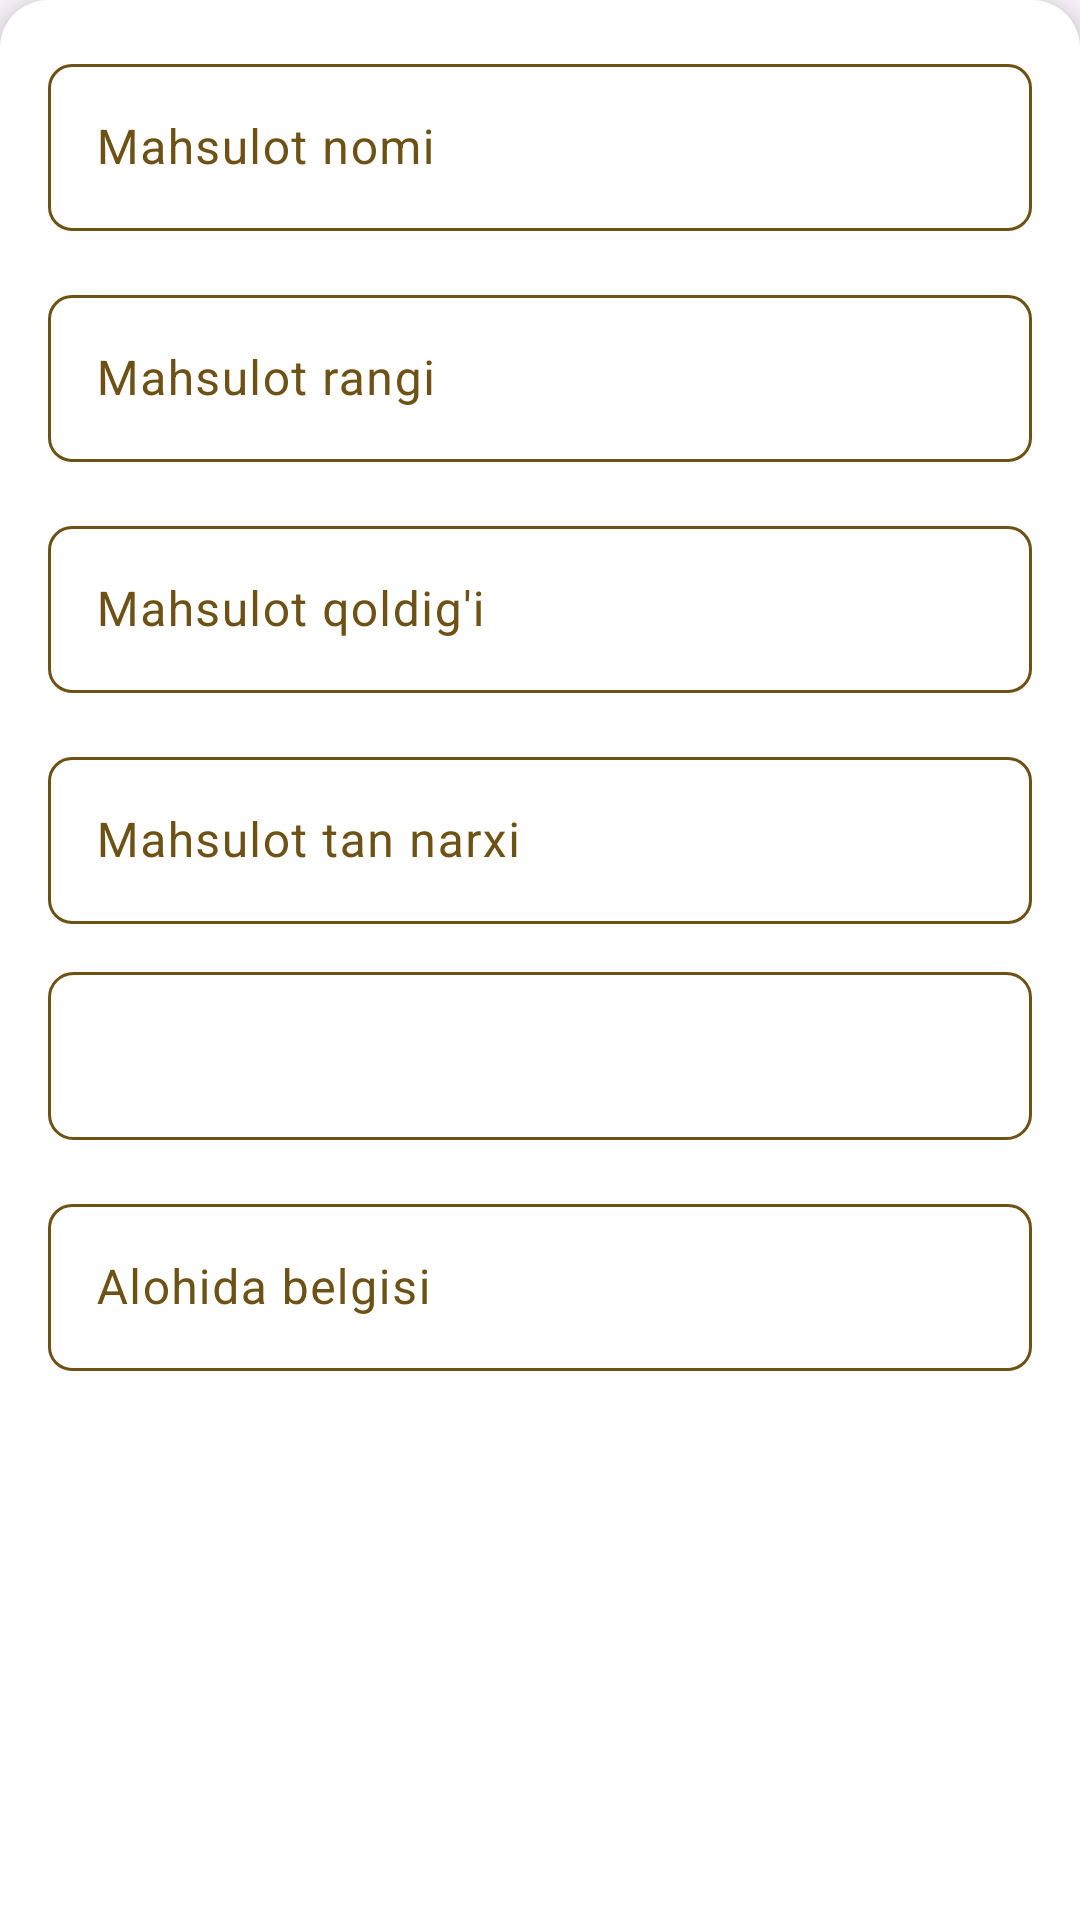

This screen was rendered from an Android layout file. Write that file and the resources it references.
<!-- AndroidManifest.xml: application theme Theme.BusinessCalculation -->
<!-- res/layout/bottomsheet_dialog_input_warehouse_product.xml -->
<?xml version="1.0" encoding="utf-8"?>
<androidx.constraintlayout.widget.ConstraintLayout xmlns:android="http://schemas.android.com/apk/res/android"
    android:layout_width="match_parent"
    android:layout_height="wrap_content"
    xmlns:app="http://schemas.android.com/apk/res-auto"
    xmlns:tools="http://schemas.android.com/tools"
    android:background="@drawable/bg_bottomsheet_dialog"
    android:elevation="8dp"
    android:paddingBottom="16dp"
    android:layout_gravity="bottom">

    <com.google.android.material.textfield.TextInputLayout
        app:hintTextColor="@color/main_color"
        android:id="@+id/layoutProductName"
        android:layout_width="match_parent"
        android:layout_height="wrap_content"
        android:layout_marginHorizontal="16dp"
        android:layout_marginTop="16dp"
        android:hint="@string/mahsulot_nomi"
        android:textColorHint="#6e5114"
        app:boxBackgroundColor="@color/white"
        app:boxBackgroundMode="outline"
        app:boxCornerRadiusBottomEnd="8dp"
        app:boxCornerRadiusBottomStart="8dp"
        app:boxCornerRadiusTopEnd="8dp"
        app:boxCornerRadiusTopStart="8dp"
        app:boxStrokeColor="@color/mtrl_textinput_default_box_stroke_color"
        app:boxStrokeWidth="1dp"
        app:layout_constraintLeft_toLeftOf="parent"
        app:layout_constraintRight_toRightOf="parent"
        app:layout_constraintTop_toTopOf="parent">

        <com.google.android.material.textfield.TextInputEditText
            android:id="@+id/inputProductName"
            android:layout_width="match_parent"
            android:layout_height="wrap_content"
            android:inputType="text"
            android:textColor="@color/main_color"
            android:textCursorDrawable="@null"/>
    </com.google.android.material.textfield.TextInputLayout>



    <com.google.android.material.textfield.TextInputLayout
        app:hintTextColor="@color/main_color"
        android:id="@+id/layoutProductColor"
        android:layout_width="match_parent"
        android:layout_height="wrap_content"
        android:layout_marginHorizontal="16dp"
        android:layout_marginTop="16dp"
        android:hint="@string/mahsulot_rangi"
        android:textColorHint="#6e5114"
        app:boxBackgroundColor="@color/white"
        app:boxBackgroundMode="outline"
        app:boxCornerRadiusBottomEnd="8dp"
        app:boxCornerRadiusBottomStart="8dp"
        app:boxCornerRadiusTopEnd="8dp"
        app:boxCornerRadiusTopStart="8dp"
        app:boxStrokeColor="@color/mtrl_textinput_default_box_stroke_color"
        app:boxStrokeWidth="1dp"
        app:layout_constraintLeft_toLeftOf="parent"
        app:layout_constraintRight_toRightOf="parent"
        app:layout_constraintTop_toBottomOf="@id/layoutProductName"
        android:layout_marginBottom="32dp">

        <com.google.android.material.textfield.TextInputEditText
            android:id="@+id/inputProductColor"
            android:layout_width="match_parent"
            android:layout_height="wrap_content"
            android:textColor="@color/main_color"
            tools:ignore="RtlHardcoded"
            android:imeOptions="actionNone"
            android:inputType="text"
            android:textCursorDrawable="@null"/>
    </com.google.android.material.textfield.TextInputLayout>

    <com.google.android.material.textfield.TextInputLayout
        app:hintTextColor="@color/main_color"
        android:id="@+id/layoutProductCount"
        android:layout_width="match_parent"
        android:layout_height="wrap_content"
        android:layout_marginHorizontal="16dp"
        android:layout_marginTop="16dp"
        android:hint="@string/mahsulot_qoldig_i"
        android:textColorHint="#6e5114"
        app:boxBackgroundColor="@color/white"
        app:boxBackgroundMode="outline"
        app:boxCornerRadiusBottomEnd="8dp"
        app:boxCornerRadiusBottomStart="8dp"
        app:boxCornerRadiusTopEnd="8dp"
        app:boxCornerRadiusTopStart="8dp"
        app:boxStrokeColor="@color/mtrl_textinput_default_box_stroke_color"
        app:boxStrokeWidth="1dp"
        app:layout_constraintLeft_toLeftOf="parent"
        app:layout_constraintRight_toRightOf="parent"
        app:layout_constraintTop_toBottomOf="@id/layoutProductColor"
        android:layout_marginBottom="32dp">

        <com.google.android.material.textfield.TextInputEditText
            android:id="@+id/inputProductCount"
            android:layout_width="match_parent"
            android:layout_height="wrap_content"
            android:textColor="@color/main_color"
            android:imeOptions="actionNone"
            android:inputType="number"
            android:textCursorDrawable="@null"/>
    </com.google.android.material.textfield.TextInputLayout>

    <com.google.android.material.textfield.TextInputLayout
        app:hintTextColor="@color/main_color"
        android:id="@+id/layoutProductPrice"
        android:layout_width="match_parent"
        android:layout_height="wrap_content"
        android:layout_marginHorizontal="16dp"
        android:layout_marginTop="16dp"
        android:hint="Mahsulot tan narxi"
        android:textColorHint="#6e5114"
        app:boxBackgroundColor="@color/white"
        app:boxBackgroundMode="outline"
        app:boxCornerRadiusBottomEnd="8dp"
        app:boxCornerRadiusBottomStart="8dp"
        app:boxCornerRadiusTopEnd="8dp"
        app:boxCornerRadiusTopStart="8dp"
        app:boxStrokeColor="@color/mtrl_textinput_default_box_stroke_color"
        app:boxStrokeWidth="1dp"
        app:layout_constraintLeft_toLeftOf="parent"
        app:layout_constraintRight_toRightOf="parent"
        app:layout_constraintTop_toBottomOf="@id/layoutProductCount"
        android:layout_marginBottom="32dp">

        <com.google.android.material.textfield.TextInputEditText
            android:id="@+id/inputProductPrice"
            android:layout_width="match_parent"
            android:layout_height="wrap_content"
            android:textColor="@color/main_color"
            android:imeOptions="actionNone"
            android:inputType="number"
            android:textCursorDrawable="@null"/>
    </com.google.android.material.textfield.TextInputLayout>

    <Spinner
        android:id="@+id/spinnerUnit"
        android:layout_width="match_parent"
        android:layout_height="56dp"
        app:layout_constraintTop_toBottomOf="@id/layoutProductPrice"
        app:layout_constraintLeft_toLeftOf="parent"
        app:layout_constraintRight_toRightOf="parent"
        android:layout_marginHorizontal="16dp"
        android:layout_marginTop="16dp"
        android:background="@drawable/bg_spinner"
        app:layout_constraintVertical_bias="0.1"
        android:paddingHorizontal="4dp"
        style="@style/SpinnerTextStyle"/>

    <com.google.android.material.textfield.TextInputLayout
        app:hintTextColor="@color/main_color"
        android:id="@+id/layoutAnother"
        android:layout_width="match_parent"
        android:layout_height="wrap_content"
        android:layout_marginHorizontal="16dp"
        android:layout_marginTop="16dp"
        android:hint="Alohida belgisi"
        android:textColorHint="#6e5114"
        app:boxBackgroundColor="@color/white"
        app:boxBackgroundMode="outline"
        app:boxCornerRadiusBottomEnd="8dp"
        app:boxCornerRadiusBottomStart="8dp"
        app:boxCornerRadiusTopEnd="8dp"
        app:boxCornerRadiusTopStart="8dp"
        app:boxStrokeColor="@color/mtrl_textinput_default_box_stroke_color"
        app:boxStrokeWidth="1dp"
        app:layout_constraintLeft_toLeftOf="parent"
        app:layout_constraintRight_toRightOf="parent"
        app:layout_constraintTop_toBottomOf="@id/spinnerUnit"
        android:layout_marginBottom="32dp">

        <com.google.android.material.textfield.TextInputEditText
            android:id="@+id/inputAnother"
            android:layout_width="match_parent"
            android:layout_height="wrap_content"
            android:textColor="@color/main_color"
            android:imeOptions="actionNone"
            android:inputType="text"
            android:textCursorDrawable="@null"/>
    </com.google.android.material.textfield.TextInputLayout>

    <Button
        android:id="@+id/btnAdd"
        android:layout_width="match_parent"
        android:layout_height="wrap_content"
        android:background="@drawable/bg_button"
        android:layout_marginHorizontal="54dp"
        app:layout_constraintLeft_toLeftOf="parent"
        app:layout_constraintRight_toRightOf="parent"
        app:layout_constraintTop_toBottomOf="@id/layoutAnother"
        app:layout_constraintBottom_toBottomOf="parent"
        app:backgroundTint="@null"
        android:text="@string/qabul_qilish"
        android:textColor="@color/white"
        android:textSize="24sp"
        android:layout_marginVertical="16dp"/>
</androidx.constraintlayout.widget.ConstraintLayout>
<!-- resources referenced by this layout -->
<resources>
  <color name="main_color">#6e5114</color>
  <color name="mtrl_textinput_default_box_stroke_color" tools:override="true">#6e5114</color>
  <color name="white">#FFFFFFFF</color>
  <!-- drawable bg_bottomsheet_dialog (drawable) -->
  <?xml version="1.0" encoding="utf-8"?>
  <shape xmlns:android="http://schemas.android.com/apk/res/android">
  <solid android:color="@color/white"/>
      <corners android:topLeftRadius="16dp" android:topRightRadius="16dp"/>
  
  </shape>
  <!-- drawable bg_spinner (drawable) -->
  <?xml version="1.0" encoding="utf-8"?>
  <shape xmlns:android="http://schemas.android.com/apk/res/android">
      <stroke android:width="1dp"
              android:color="@color/main_color"/>
      <solid android:color="@color/white"/>
      <corners android:radius="8dp"/>
  </shape>
  <string name="mahsulot_nomi">Mahsulot nomi</string>
  <string name="mahsulot_qoldig_i">Mahsulot qoldig\'i</string>
  <string name="mahsulot_rangi">Mahsulot rangi</string>
  <string name="qabul_qilish">Qabul qilish</string>
  <style name="SpinnerTextStyle" parent="@android:style/Widget.TextView.SpinnerItem">
          <item name="android:textColor">@color/main_color</item>
      </style>
  <style name="Theme.BusinessCalculation" parent="Base.Theme.BusinessCalculation" />
  <style name="Base.Theme.BusinessCalculation" parent="Theme.Material3.DayNight.NoActionBar">
          <item name="android:windowFullscreen">true</item>
          <item name="colorPrimary">@color/main_color</item>
      </style>
</resources>
